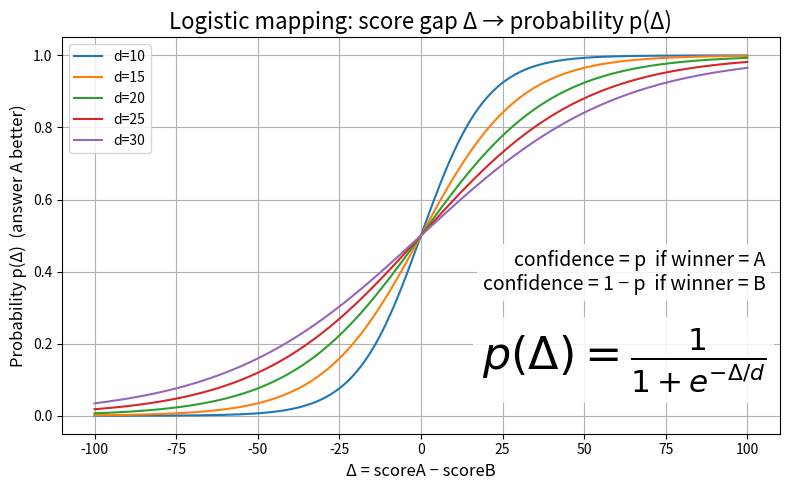

The matplotlib source for this figure:
import numpy as np
import matplotlib.pyplot as plt

# Data
gaps = np.linspace(-100, 100, 400)
denoms = [10, 15, 20, 25, 30]

plt.figure(figsize=(8, 5))
for d in denoms:
    probs = 1 / (1 + np.exp(-gaps / d))
    plt.plot(gaps, probs, label=f"d={d}")

plt.title("Logistic mapping: score gap Δ → probability p(Δ)", fontsize=16)
plt.xlabel("Δ = scoreA − scoreB", fontsize=12)
plt.ylabel("Probability p(Δ)  (answer A better)", fontsize=12)
plt.grid(True)
plt.legend()

# Main logistic equation (large)
log_eq = r"$p(\Delta)=\frac{1}{1+e^{-\Delta/d}}$"
plt.text(0.98, 0.10, log_eq,
         transform=plt.gca().transAxes,
         fontsize=32, ha='right', va='bottom',
         bbox=dict(facecolor='white', alpha=0.85, edgecolor='none', pad=6))

# Confidence rule positioned higher (around 0.35 from bottom)
conf_eq = "confidence = p  if winner = A\nconfidence = 1 − p  if winner = B"
plt.text(0.98, 0.35, conf_eq,
         transform=plt.gca().transAxes,
         fontsize=14, ha='right', va='bottom',
         bbox=dict(facecolor='white', alpha=0.85, edgecolor='none', pad=4))

# Removed the mid-plot annotation

plt.tight_layout()
plt.show()
